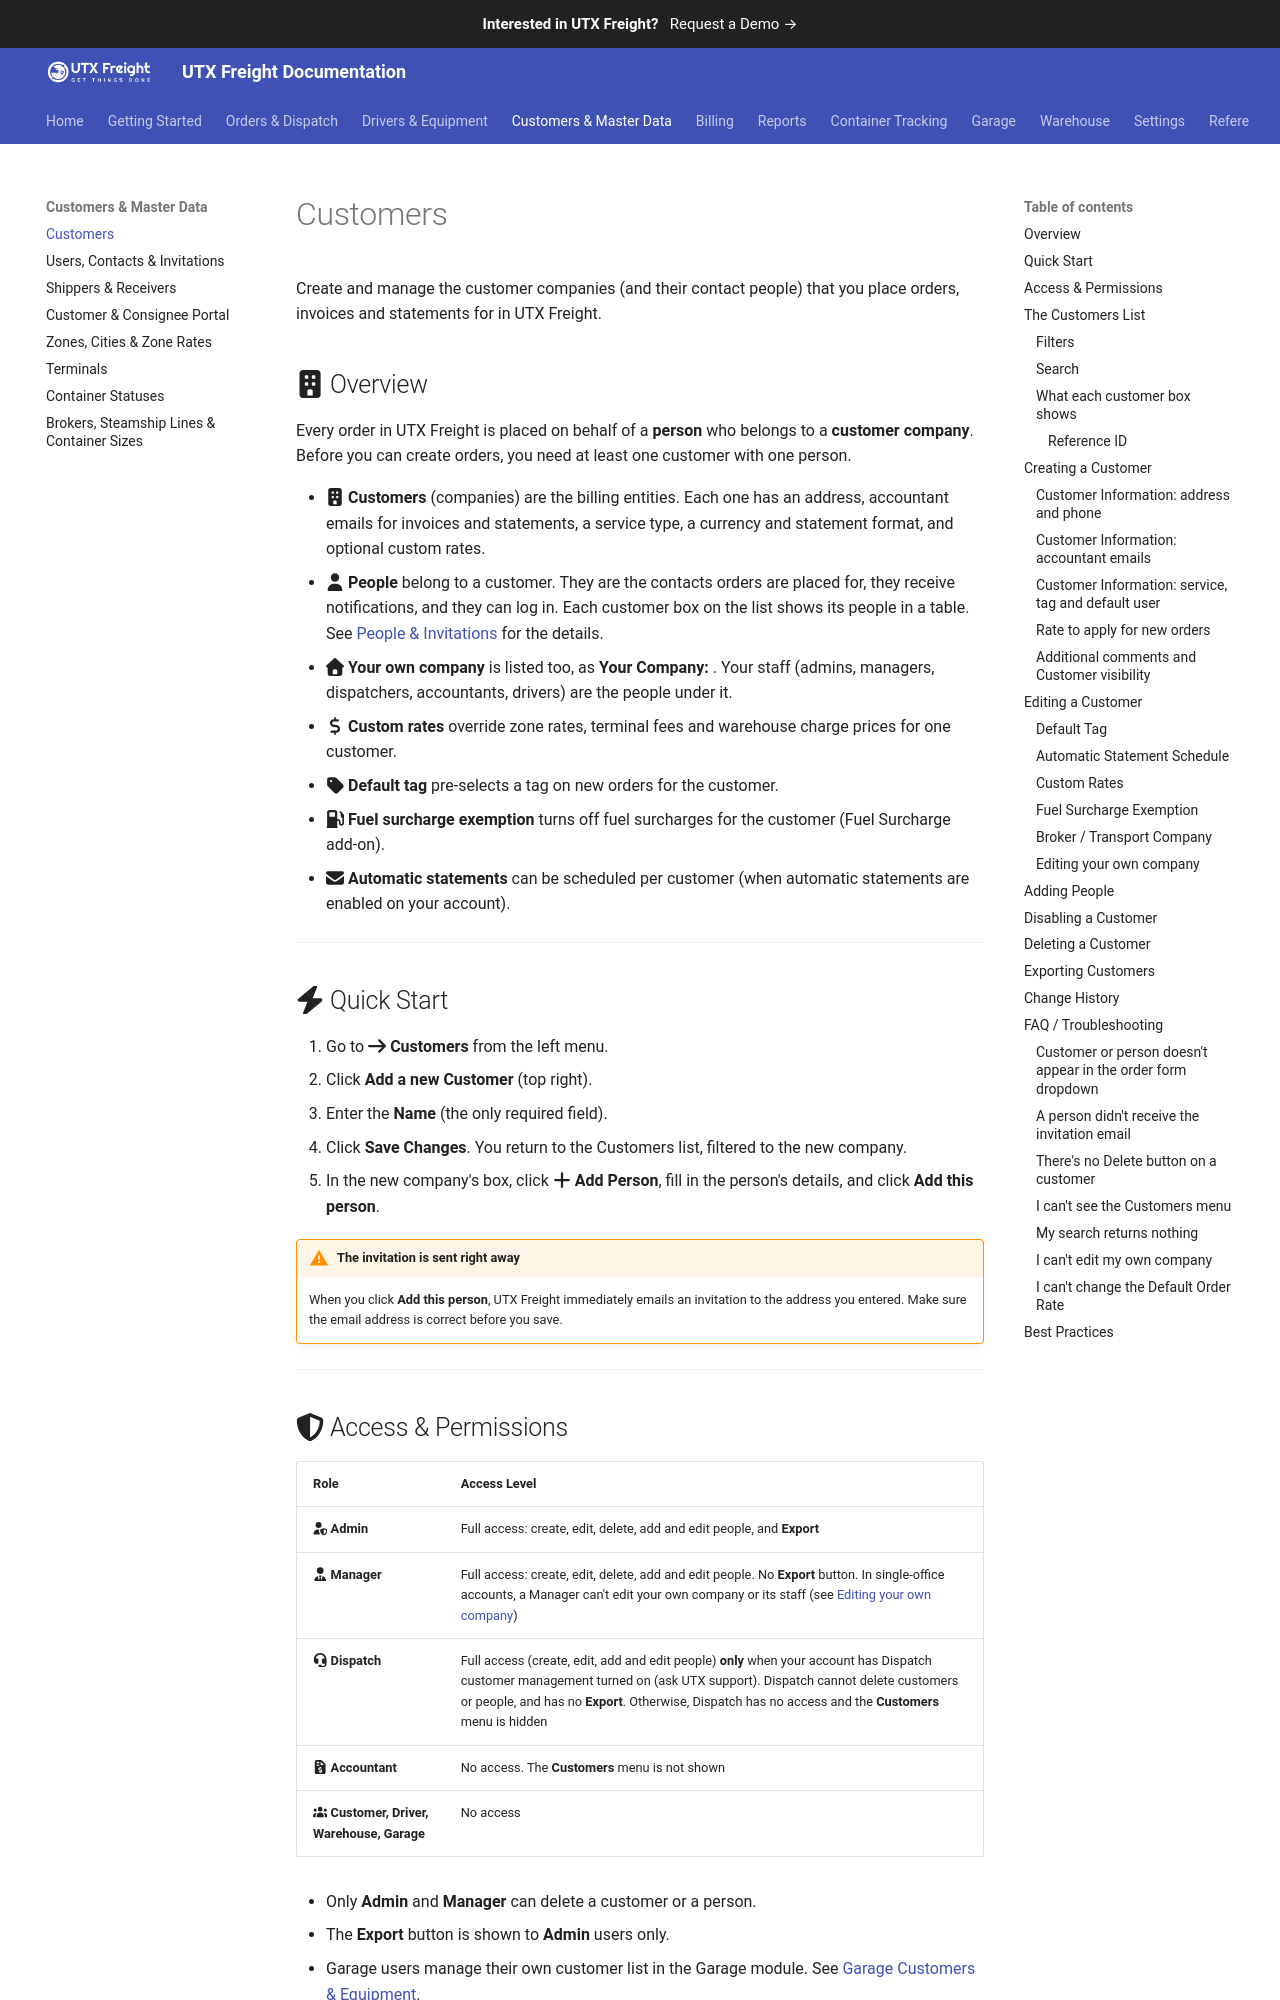

repository: utxweb/utxfreight-docs · page: freight/managing-customers/index.html · generator: mkdocs

# Customers

Create and manage the customer companies (and their contact people) that you place orders, invoices and statements for in UTX Freight.

## :fontawesome-solid-building: Overview

Every order in UTX Freight is placed on behalf of a **person** who belongs to a **customer company**. Before you can create orders, you need at least one customer with one person.

- :fontawesome-solid-building: **Customers** (companies) are the billing entities. Each one has an address, accountant emails for invoices and statements, a service type, a currency and statement format, and optional custom rates.
- :fontawesome-solid-user: **People** belong to a customer. They are the contacts orders are placed for, they receive notifications, and they can log in. Each customer box on the list shows its people in a table. See [People & Invitations](people-and-invitations.md) for the details.
- :fontawesome-solid-house: **Your own company** is listed too, as **Your Company: <name>**. Your staff (admins, managers, dispatchers, accountants, drivers) are the people under it.
- :fontawesome-solid-dollar-sign: **Custom rates** override zone rates, terminal fees and warehouse charge prices for one customer.
- :fontawesome-solid-tag: **Default tag** pre-selects a tag on new orders for the customer.
- :fontawesome-solid-gas-pump: **Fuel surcharge exemption** turns off fuel surcharges for the customer (Fuel Surcharge add-on).
- :fontawesome-solid-envelope: **Automatic statements** can be scheduled per customer (when automatic statements are enabled on your account).

![The Customers list page showing filters, search bar, and company list](../images/customers-list.png)

---

## :fontawesome-solid-bolt: Quick Start

1. Go to :fontawesome-solid-arrow-right: **Customers** from the left menu.
2. Click **Add a new Customer** (top right).
3. Enter the **Name** (the only required field).
4. Click **Save Changes**. You return to the Customers list, filtered to the new company.
5. In the new company's box, click :fontawesome-solid-plus: **Add Person**, fill in the person's details, and click **Add this person**.

!!! warning "The invitation is sent right away"
    When you click **Add this person**, UTX Freight immediately emails an invitation to the address you entered. Make sure the email address is correct before you save.

---
